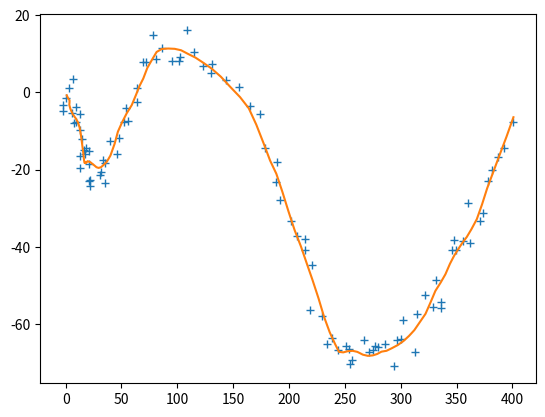
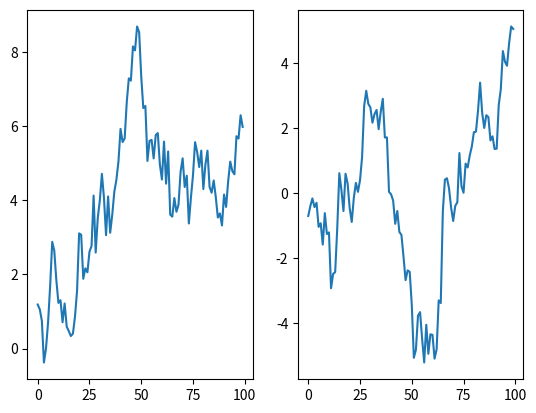

Reproduce these figures in Python, in order.
import numpy as np
from scipy.stats import multivariate_normal as mvn

class trajectory():
    
    def __init__(self, seed=123, ndat=100):
        self.ndat = ndat
        self.seed = seed
        self.q = .5
        self.dt = 1
        self.r = 3.
        self.A = np.array([[1, 0, self.dt, 0],
                           [0, 1, 0, self.dt],
                           [0, 0, 1,  0],
                           [0, 0, 0,  1]])
        self.Q = self.q * np.array([[self.dt**3/3, 0      , self.dt**2/2, 0      ],
                               [0,       self.dt**3/3, 0,       self.dt**2/2],
                               [self.dt**2/2, 0,       self.dt,      0      ],
                               [0,       self.dt**2/2, 0,       self.dt     ]])
        self.H = np.array([[1., 0, 0, 0],
                           [0., 1, 0, 0]])
        self.R = self.r**2 * np.eye(2)
        self.m0 = np.array([0., 0., 1., -1.]) #.reshape(4,1)
        self.X = np.zeros(shape=(self.A.shape[0], self.ndat))
        self.Y = np.zeros(shape=(self.H.shape[0], self.ndat))
        self._simulate()
        
    def _simulate(self):
        np.random.seed(self.seed)
        
        x = self.m0;
        for t in range(self.ndat):
            q = mvn.rvs(cov=self.Q)
#            print('q:\n', q)
            x = self.A.dot(x) + q
#            print('x: \n', x)
            y = self.H.dot(x) + mvn.rvs(cov=self.R)
#            print('y:\n', y)
            self.X[:,t] = x.flatten()
            self.Y[:,t] = y.flatten()
#            print('-------')


if __name__ == '__main__':
    import matplotlib.pylab as plt
    traj = trajectory(12345)
    
    plt.figure(1)
    plt.plot(traj.Y[0,:], traj.Y[1,:], '+')
    plt.plot(traj.X[0,:], traj.X[1,:])

    plt.figure(2)
    plt.subplot(1,2,1)
    plt.plot(traj.X[2,:])    
    plt.subplot(1,2,2)
    plt.plot(traj.X[3,:])
